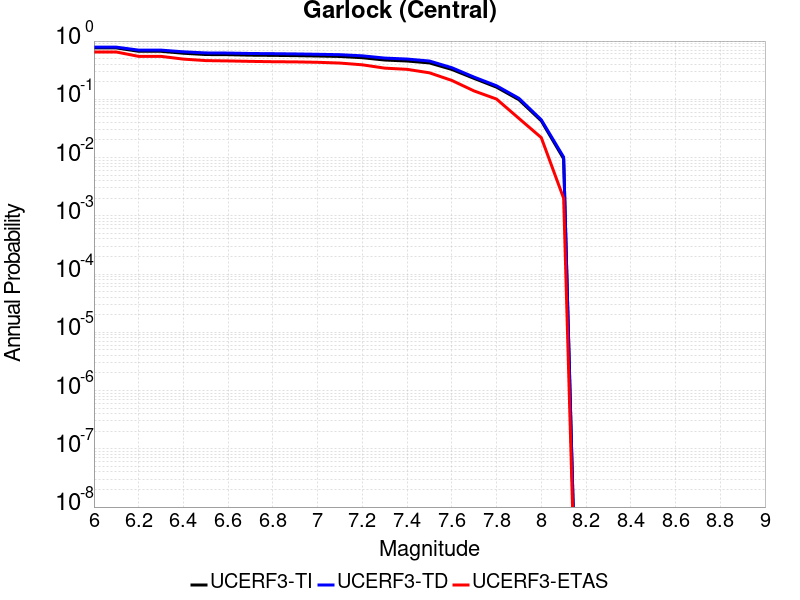

The data file committed next to this chart (first rows):
Magnitude, UCERF3-TI Prob, UCERF3-TD Prob, UCERF3-ETAS Prob
6.0, 0.7627, 0.7865, 0.649
6.1, 0.7627, 0.7865, 0.649
6.2, 0.6671, 0.699, 0.546
6.3, 0.6671, 0.699, 0.546
6.4, 0.6177, 0.6538, 0.49
6.5, 0.5873, 0.6256, 0.462
6.6, 0.5835, 0.622, 0.456
6.7, 0.5726, 0.6119, 0.448
6.8, 0.5682, 0.6076, 0.442
6.9, 0.5621, 0.6016, 0.439
7.0, 0.5535, 0.5931, 0.432
7.1, 0.5437, 0.5834, 0.419
7.2, 0.5178, 0.5579, 0.391
7.3, 0.4725, 0.5103, 0.343
7.4, 0.4544, 0.4912, 0.327
7.5, 0.4215, 0.4543, 0.285
7.6, 0.3258, 0.3489, 0.211
7.7, 0.2283, 0.2402, 0.139
7.8, 0.1616, 0.1708, 0.101
7.9, 0.09852, 0.1041, 0.047
8.0, 0.04271, 0.04455, 0.022
8.1, 0.009538, 0.01017, 0.002
